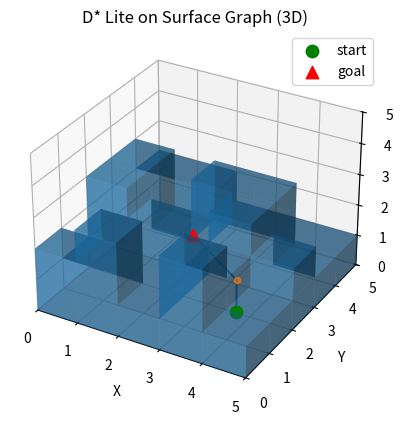

Reproduce this figure in Python.
import heapq
import random
from dataclasses import dataclass
from typing import Tuple, List, Dict, Optional, Set

INF = 10**15

# --- Face encoding ---
FACES = ("+X", "-X", "+Y", "-Y", "+Z", "-Z")
NORM = {
    "+X": (1, 0, 0), "-X": (-1, 0, 0),
    "+Y": (0, 1, 0), "-Y": (0, -1, 0),
    "+Z": (0, 0, 1), "-Z": (0, 0, -1),
}

OPPOSITE_FACE = {
    "+X": "-X", "-X": "+X",
    "+Y": "-Y", "-Y": "+Y",
    "+Z": "-Z", "-Z": "+Z",
}

# For each face, the 4 in-plane edge directions (orthogonal to the face normal)
EDGE_DIRS = {
    "+X": [(0, 1, 0), (0, -1, 0), (0, 0, 1), (0, 0, -1)],
    "-X": [(0, 1, 0), (0, -1, 0), (0, 0, 1), (0, 0, -1)],
    "+Y": [(1, 0, 0), (-1, 0, 0), (0, 0, 1), (0, 0, -1)],
    "-Y": [(1, 0, 0), (-1, 0, 0), (0, 0, 1), (0, 0, -1)],
    "+Z": [(1, 0, 0), (-1, 0, 0), (0, 1, 0), (0, -1, 0)],
    "-Z": [(1, 0, 0), (-1, 0, 0), (0, 1, 0), (0, -1, 0)],
}

@dataclass(frozen=True)
class Node:
    """A planning node: free-cell center position + direction toward an adjacent obstacle surface."""
    pos: Tuple[float, float, float]
    face_dir: str

    def __hash__(self):
        # Same position is the same planning point regardless of face direction.
        return hash(self.pos)

    def __eq__(self, other):
        return isinstance(other, Node) and self.pos == other.pos


class LazyPQ:
    """Priority queue with lazy deletion via key re-checking."""
    def __init__(self):
        self.h = []
        self.counter = 0

    def push(self, key, node):
        self.counter += 1
        heapq.heappush(self.h, (key[0], key[1], self.counter, node))

    def empty(self):
        return len(self.h) == 0

    def top(self):
        return self.h[0] if self.h else None

    def pop_valid(self, key_fn):
        while self.h:
            k1, k2, _, node = heapq.heappop(self.h)
            k_now = key_fn(node)
            if (k1, k2) == k_now:
                return (k1, k2), node
            # else outdated entry; drop
        return None, None

    def peek_key(self):
        # returns smallest key in heap (may be outdated, but ok for loop condition; safe but can be conservative)
        if not self.h:
            return (INF, INF)
        return (self.h[0][0], self.h[0][1])


class DStarLiteSurface3D:
    def __init__(self, occ, size_xyz: Tuple[int, int, int], start: Node, goal: Node):
        """
        occ: 3D occupancy container supporting occ[x,y,z] -> 0/1 (free/blocked)
             e.g. numpy array with shape (X,Y,Z) or dict-like with __getitem__
        size_xyz: (X,Y,Z)
        start/goal: Node=((x,y,z), face) on an obstacle voxel and must be an exposed face.
        """
        self.occ = occ
        self.X, self.Y, self.Z = size_xyz
        self.visited = [[[False for _ in range(self.Z)] for _ in range(self.Y)] for _ in range(self.X)]
        self.start = start
        self.goal = goal
        # Save original start/goal for visualization (since self.start gets modified during planning)
        self.start_orig = start
        self.goal_orig = goal

        if not self.valid_node(start):
            raise ValueError(f"start {start} is not a valid exposed obstacle face node.")
        if not self.valid_node(goal):
            raise ValueError(f"goal {goal} is not a valid exposed obstacle face node.")

        self.g: Dict[Node, int] = {}
        self.rhs: Dict[Node, int] = {}
        self.OPEN = LazyPQ()
        self.km = 0

        self.rhs[self.goal] = 0
        self.g[self.goal] = INF
        self.OPEN.push(self.key(self.goal), self.goal)
        print(f"Initialized D* Lite with start={self.start} and goal={self.goal}")
        
        # --- batch update mechanism ---
        self.update_buffer: Dict[Tuple[int,int,int], int] = {}  # voxel -> new_occ value
        self.affected_nodes_cache: Set[Node] = set()  # accumulated affected nodes

    # --- basic voxel helpers ---
    def in_bounds(self, v: Tuple[int,int,int]) -> bool:
        x,y,z = v
        return 0 <= x < self.X and 0 <= y < self.Y and 0 <= z < self.Z

    def occ_at(self, v: Tuple[int,int,int]) -> int:
        x,y,z = v
        return int(self.occ[x,y,z])

    def addv(self, a, b):
        return (a[0]+b[0], a[1]+b[1], a[2]+b[2])

    def idx_to_center(self, v: Tuple[int, int, int]) -> Tuple[float, float, float]:
        return (v[0] + 0.5, v[1] + 0.5, v[2] + 0.5)

    def center_to_idx(self, p: Tuple[float, float, float]) -> Tuple[int, int, int]:
        return (int(round(p[0] - 0.5)), int(round(p[1] - 0.5)), int(round(p[2] - 0.5)))

    def available_face_dirs(self, free_v: Tuple[int, int, int]) -> List[str]:
        """Directions from free_v center toward adjacent obstacle surfaces."""
        if not self.in_bounds(free_v) or self.occ_at(free_v) != 0:
            return []

        dirs = []
        for f in FACES:
            obs_v = self.addv(free_v, NORM[f])
            if self.in_bounds(obs_v) and self.occ_at(obs_v) == 1:
                dirs.append(f)
        return dirs

    # --- node validity: exposed face of an obstacle voxel ---
    def valid_node(self, node: Node) -> bool:
        if node.face_dir not in FACES:
            return False
        u = self.center_to_idx(node.pos)
        if not self.in_bounds(u):
            return False
        if self.occ_at(u) != 0:
            return False
        obs_v = self.addv(u, NORM[node.face_dir])
        return self.in_bounds(obs_v) and self.occ_at(obs_v) == 1

    # --- heuristic (safe lower bound) ---
    def h(self, a: Node, b: Node) -> int:
        va, vb = self.center_to_idx(a.pos), self.center_to_idx(b.pos)
        return abs(va[0]-vb[0]) + abs(va[1]-vb[1]) + abs(va[2]-vb[2])

    def key(self, s: Node):
        gs = self.g.get(s, INF)
        rs = self.rhs.get(s, INF)
        m = min(gs, rs)
        return (m + self.h(self.start, s) + self.km, m)

    # --- successors on the surface graph (1B/2A) ---
    def successors(self, node: Node) -> List[Node]:
        u = self.center_to_idx(node.pos)
        out: List[Node] = []

        # At a point, all available face directions can be used for next-step expansion.
        usable_dirs = self.available_face_dirs(u)
        if not usable_dirs:
            return out

        # Slide on free layer along in-plane edge directions of each usable face.
        for d_face in usable_dirs:
            for step_d in EDGE_DIRS[d_face]:
                u2 = self.addv(u, step_d)
                if not self.in_bounds(u2) or self.occ_at(u2) != 0:
                    continue

                for d2 in self.available_face_dirs(u2):
                    if not self.visited[u2[0]][u2[1]][u2[2]]:
                        out.append(Node(self.idx_to_center(u2), d2))

        # Edge flip: move around a right-angle edge of the same obstacle voxel
        # from face d_face to an orthogonal face f2.
        for d_face in usable_dirs:
            obs_v = self.addv(u, NORM[d_face])
            if not self.in_bounds(obs_v) or self.occ_at(obs_v) != 1:
                continue

            n1 = NORM[d_face]
            for f2 in FACES:
                if f2 == d_face:
                    continue
                n2 = NORM[f2]
                if n1[0] * n2[0] + n1[1] * n2[1] + n1[2] * n2[2] != 0:
                    continue  # only orthogonal faces share a right-angle edge

                # free cell adjacent to same obstacle voxel on face f2
                u2 = (obs_v[0] - n2[0], obs_v[1] - n2[1], obs_v[2] - n2[2])
                if not self.in_bounds(u2) or self.occ_at(u2) != 0:
                    continue
                if f2 in self.available_face_dirs(u2):
                    if not self.visited[u2[0]][u2[1]][u2[2]]:
                        out.append(Node(self.idx_to_center(u2), f2))

        # Optional: deduplicate (important when many candidates)
        # keep stable order
        seen: Set[Node] = set()
        dedup = []
        for s in out:
            if s not in seen:
                seen.add(s)
                dedup.append(s)
        return dedup

    def cost(self, a: Node, b: Node) -> int:
        # all moves cost 1 (your requirement)
        # If b is invalid, treat as blocked
        if not self.valid_node(b):
            return INF
        if a.pos == b.pos:
            return INF
        return 1

    # --- D* Lite core routines ---
    def update_vertex(self, u: Node):
        if u != self.goal:
            best = INF
            for s in self.successors(u):
                c = self.cost(u, s)
                if c >= INF: 
                    continue
                best = min(best, c + self.g.get(s, INF))
            self.rhs[u] = best

        if self.g.get(u, INF) != self.rhs.get(u, INF):
            self.OPEN.push(self.key(u), u)

    def compute_shortest_path(self):
        while True:
            top_key = self.OPEN.peek_key()
            start_key = self.key(self.start)
            print(f"OPEN top key: {top_key}, start key: {start_key}, g(start): {self.g.get(self.start, INF)}, rhs(start): {self.rhs.get(self.start, INF)}")
            if not (top_key < start_key or self.rhs.get(self.start, INF) != self.g.get(self.start, INF)):
                break

            k_old, u = self.OPEN.pop_valid(self.key)
            if u is None:
                break

            if k_old < self.key(u):
                self.OPEN.push(self.key(u), u)
                continue

            gu = self.g.get(u, INF)
            ru = self.rhs.get(u, INF)
            print(f"Processing node {u} with g={gu}, rhs={ru}")

            # lazy queue: skip entries for nodes that are already consistent
            if gu == ru:
                continue

            if gu > ru:
                self.g[u] = ru
                for p in self.local_predecessors(u):
                    print(f"gu > ru: Updating predecessor {p} of {u}")
                    self.update_vertex(p)
            else:
                self.g[u] = INF
                self.update_vertex(u)
                for p in self.local_predecessors(u):
                    print(f"gu < ru: Updating predecessor {p} of {u}")
                    self.update_vertex(p)

    def local_predecessors(self, node: Node) -> List[Node]:
        """
        Exact predecessors would require reverse edges on the surface graph.
        Practical approach for voxel surface graph: update a local candidate set.
        Since updates are 'occasional', local scanning is acceptable.
        """
        v = self.center_to_idx(node.pos)
        cand: List[Node] = []

        # Search a local 3x3x3 free-voxel neighborhood to capture slide + edge-flip predecessors.
        for dx in (-1, 0, 1):
            for dy in (-1, 0, 1):
                for dz in (-1, 0, 1):
                    v2 = (v[0] + dx, v[1] + dy, v[2] + dz)
                    if not self.in_bounds(v2) or self.occ_at(v2) != 0:
                        continue
                    for f2 in self.available_face_dirs(v2):
                        c = Node(self.idx_to_center(v2), f2)
                        if self.valid_node(c):
                            cand.append(c)

        # Keep only true predecessors according to current successor model.
        out = [c for c in cand if node in self.successors(c)]
        return list(dict.fromkeys(out))

    # --- usage helpers ---
    def plan_from_current(self) -> bool:
        """Run/repair plan for current start; returns True if reachable."""
        self.compute_shortest_path()
        return self.g.get(self.start, INF) < INF

    def extract_path_stateless(self, max_steps: int = 1000) -> List[Node]:
        """
        Extract path from start to goal WITHOUT modifying planner state.
        This is useful for visualization after replanning.
        
        Returns path by tracing greedy policy from g-values.
        """
        path: List[Node] = []
        if self.g.get(self.start, INF) >= INF:
            return path
        
        current = self.start
        path.append(current)
        
        for _ in range(max_steps):
            if current == self.goal:
                break
            
            # Greedy step: find successor with minimum cost
            best = INF
            best_s = None
            for s in self.successors(current):
                if s.pos == current.pos:
                    continue
                c = self.cost(current, s)
                val = c + self.g.get(s, INF)
                if val < best:
                    best = val
                    best_s = s
            
            if best_s is None:
                break
            
            current = best_s
            path.append(current)
        
        return path
    
    def plan(self, max_steps: int = 1000) -> List[Node]:
        """Plan from current start to goal and return PATH NODES list."""
        path: List[Node] = []
        if not self.plan_from_current():
            return path

        path.append(self.start)
        for _ in range(max_steps):
            if self.start == self.goal:
                break

            ns = self.next_step()
            if ns is None:
                break

            self.move_start_to(ns)
            path.append(self.start)

        return path

    def print_path_nodes(self, path: List[Node]) -> None:
        """Print detailed path information including nodes, positions, and goal status."""
        if not path:
            print("Path is empty.")
            return

        print("\n--- PATH NODES (voxel, face) ---")
        for i, n in enumerate(path):
            print(f"{i:03d}: {n}")

        print("\n--- PATH POINTS (face centers) ---")
        for i, n in enumerate(path):
            print(f"{i:03d}: {n.pos}")

        print(f"\nTotal steps: {len(path)}, Hit goal: {self.start == self.goal}")

    def plot_3d_voxels_and_path(self, path: List[Node], title: str = "D* Lite Surface Path") -> None:
        """Visualize 3D path on voxel grid with obstacles, path, start and goal."""
        try:
            import numpy as np
            import matplotlib.pyplot as plt
            from mpl_toolkits.mplot3d import Axes3D  # noqa: F401
        except ImportError:
            print("Warning: matplotlib or numpy not available for visualization.")
            return

        # Convert occupancy grid to boolean
        occ_np = np.array(self.occ, dtype=bool)
        
        fig = plt.figure()
        ax = fig.add_subplot(111, projection="3d")
        ax.set_title(title)

        # --- draw obstacles ---
        ax.voxels(occ_np, alpha=0.5)

        # --- draw path as line ---
        if path:
            pts = np.array([n.pos for n in path], dtype=float)
            ax.plot(pts[:, 0], pts[:, 1], pts[:, 2])
            
            # Draw only intermediate path points (exclude start and goal)
            if len(path) > 2:
                pts_mid = np.array([n.pos for n in path[1:-1]], dtype=float)
                ax.scatter(pts_mid[:, 0], pts_mid[:, 1], pts_mid[:, 2], s=20, alpha=0.6)

        # --- mark original start/goal (use start_orig/goal_orig to preserve original positions) ---
        sx, sy, sz = self.start_orig.pos
        gx, gy, gz = self.goal_orig.pos
        ax.scatter([sx], [sy], [sz], s=80, marker="o", label="start", color="green")  # start
        ax.scatter([gx], [gy], [gz], s=80, marker="^", label="goal", color="red")  # goal

        # axes limits / labels
        ax.set_xlim(0, self.X)
        ax.set_ylim(0, self.Y)
        ax.set_zlim(0, self.Z)
        ax.set_xlabel("X")
        ax.set_ylabel("Y")
        ax.set_zlabel("Z")
        ax.legend()

        plt.show()

    def next_step(self) -> Optional[Node]:
        """Greedy one-step on surface graph using g-values (like extracting policy)."""
        best = INF
        best_s = None
        for s in self.successors(self.start):
            if s.pos == self.start.pos:
                continue
            c = self.cost(self.start, s)
            val = c + self.g.get(s, INF)
            if val < best:
                best = val
                best_s = s
        return best_s

    def move_start_to(self, new_start: Node):
        """Advance the robot along the surface."""
        if not self.valid_node(new_start):
            raise ValueError(f"new_start {new_start} not valid.")
        old = self.start
        self.start = new_start
        self.km += self.h(old, new_start)
        u = self.center_to_idx(new_start.pos)
        self.visited[u[0]][u[1]][u[2]] = True  # book-keeping, not required for algorithm

        self.compute_shortest_path()

    def update_voxel(self, v: Tuple[int,int,int], new_occ: int, deferred: bool = False):
        """
        Update occupancy at voxel v.
        
        Args:
            v: voxel coordinate (x, y, z)
            new_occ: new occupancy value (0/1)
            deferred: if True, buffer the update and don't replan immediately;
                      if False, apply immediately and replan
        """
        if deferred:
            # Buffer the update for batch processing
            self.update_buffer[v] = new_occ
            return
        
        # Immediate update (legacy behavior or final application)
        x, y, z = v
        self.occ[x, y, z] = new_occ

        # affected voxels: v and its 6-neighbors (because exposure depends on 6-neighborhood)
        affected_voxels = [v]
        for dv in [(1,0,0),(-1,0,0),(0,1,0),(0,-1,0),(0,0,1),(0,0,-1)]:
            vv = self.addv(v, dv)
            if self.in_bounds(vv):
                affected_voxels.append(vv)

        # update all nearby free-cell points whose available surfaces may change
        affected_nodes: Set[Node] = set()
        for vv in affected_voxels:
            if not self.in_bounds(vv):
                continue
            if self.occ_at(vv) != 0:
                continue
            dirs = self.available_face_dirs(vv)
            for f in dirs:
                affected_nodes.add(Node(self.idx_to_center(vv), f))

            # Keep old keys around for cleanup when a point loses all faces.
            probe = Node(self.idx_to_center(vv), "+X")
            if probe in self.g or probe in self.rhs:
                affected_nodes.add(probe)

        for n in affected_nodes:
            if self.valid_node(n):
                self.update_vertex(n)
            else:
                # If it becomes invalid, set rhs=INF and g=INF to remove its influence
                self.rhs[n] = INF
                self.g[n] = INF
                self.update_vertex(n)

        self.compute_shortest_path()
    
    def buffer_update(self, v: Tuple[int,int,int], new_occ: int):
        """
        Buffer a single voxel occupancy update. 
        Does NOT trigger replanning - use apply_batch_updates() for that.
        
        Args:
            v: voxel coordinate
            new_occ: new occupancy value
        """
        self.update_buffer[v] = new_occ
    
    def buffer_updates(self, updates: Dict[Tuple[int,int,int], int]):
        """
        Buffer multiple voxel updates at once.
        
        Args:
            updates: dict mapping voxel coordinates to new occupancy values
        """
        self.update_buffer.update(updates)
    
    def apply_batch_updates(self, replan: bool = True):
        """
        Apply all buffered voxel updates and optionally trigger replanning.
        This is efficient because it avoids redundant recompute_shortest_path calls.
        
        Args:
            replan: if True, call compute_shortest_path once after all updates;
                    if False, updates are applied but path not recomputed (you must call later)
        
        Returns:
            Number of updates applied
        """
        if not self.update_buffer:
            return 0
        
        num_updates = len(self.update_buffer)
        
        # First pass: apply occupancy changes directly (without replan)
        for v, new_occ in self.update_buffer.items():
            x, y, z = v
            self.occ[x, y, z] = new_occ
        
        # Second pass: identify all affected surface nodes
        affected_voxels = set()
        for v in self.update_buffer.keys():
            affected_voxels.add(v)
            # Add 6-neighbors since exposure depends on neighborhood
            for dv in [(1,0,0),(-1,0,0),(0,1,0),(0,-1,0),(0,0,1),(0,0,-1)]:
                vv = self.addv(v, dv)
                if self.in_bounds(vv):
                    affected_voxels.add(vv)
        
        # Third pass: update all affected planning nodes
        affected_nodes: Set[Node] = set()
        for vv in affected_voxels:
            if not self.in_bounds(vv):
                continue
            if self.occ_at(vv) != 0:
                continue
            
            # Get current directions
            dirs = self.available_face_dirs(vv)
            for f in dirs:
                affected_nodes.add(Node(self.idx_to_center(vv), f))
            
            # Keep old keys for cleanup
            probe = Node(self.idx_to_center(vv), "+X")
            if probe in self.g or probe in self.rhs:
                affected_nodes.add(probe)
        
        # Fourth pass: update vertices (accumulate affected nodes, don't replan yet)
        for n in affected_nodes:
            if self.valid_node(n):
                self.update_vertex(n)
            else:
                self.rhs[n] = INF
                self.g[n] = INF
                self.update_vertex(n)
        
        # Fifth pass: single replanning after all updates
        if replan:
            self.compute_shortest_path()
            print(f"Applied {num_updates} batch updates and replanned")
        else:
            print(f"Applied {num_updates} batch updates (deferred replanning)")
        
        # Clear buffer
        self.update_buffer.clear()
        self.affected_nodes_cache.clear()
        
        return num_updates
    
    def clear_buffer(self):
        """Clear buffered updates without applying them."""
        self.update_buffer.clear()
        self.affected_nodes_cache.clear()
    
    def get_buffer_size(self) -> int:
        """Get number of pending updates in buffer."""
        return len(self.update_buffer)


# --- Example of how you'd call it (you can delete this in your project) ---
# 

if __name__ == "__main__":
    import numpy as np
    import random

    # ---------- build a demo 3D voxel world ----------
    X, Y, Z = 5, 5, 5
    occ = np.zeros((X, Y, Z), dtype=np.uint8)

    # Example obstacle block
    for x in range(0, X):
        for y in range(0, Y):
            z = random.randint(1, Z-2)
            occ[x, y, 0:z] = 1

    # Start/Goal are (free-cell center, direction-to-obstacle-face)
    valid_nodes = []
    for x in range(X):
        for y in range(Y):
            for zc in range(Z):
                if occ[x, y, zc] != 0:
                    continue
                for f in FACES:
                    ox, oy, oz = x + NORM[f][0], y + NORM[f][1], zc + NORM[f][2]
                    if 0 <= ox < X and 0 <= oy < Y and 0 <= oz < Z and occ[ox, oy, oz] == 1:
                        valid_nodes.append(Node((x + 0.5, y + 0.5, zc + 0.5), f))

    if len(valid_nodes) < 2:
        raise RuntimeError("Not enough valid nodes to sample start and goal.")

    # Ensure different coordinates (same coordinate is treated as same planning point).
    while True:
        start, goal = random.sample(valid_nodes, 2)
        if start.pos != goal.pos:
            break
    print(f"Random start={start}, goal={goal}")

    planner = DStarLiteSurface3D(occ, (X, Y, Z), start, goal)

    path = planner.plan(max_steps=20)
    ok = len(path) > 0
    print("reachable:", ok)

    if ok:
        planner.print_path_nodes(path)

    # ---------- 3D visualization ----------
    planner.plot_3d_voxels_and_path(path, title="D* Lite on Surface Graph (3D)")


# ============================================================================
# BATCH REPLANNING API DOCUMENTATION
# ============================================================================
"""
D* Lite now supports efficient batch updates for dynamic replanning:

BASIC API:
    planner = DStarLiteSurface3D(occ, size_xyz, start, goal)
    
    # Method 1: Buffer single update
    planner.buffer_update((x,y,z), new_occ_value)
    
    # Method 2: Buffer multiple updates at once
    updates_dict = {(x1,y1,z1): 0, (x2,y2,z2): 1, ...}
    planner.buffer_updates(updates_dict)
    
    # Apply all buffered updates with single replan (efficient!)
    num_applied = planner.apply_batch_updates(replan=True)
    
    # Extract path after replanning
    new_path = planner.plan(max_steps=100)

PERFORMANCE BENEFITS:
    Without batching:
        for each voxel change:
            planner.update_voxel(v, new_occ)  # calls compute_shortest_path() internally
        Total: N calls to compute_shortest_path() for N voxel changes
    
    With batching:
        for each voxel change:
            planner.buffer_update(v, new_occ)  # No planning yet
        planner.apply_batch_updates(replan=True)  # Single compute_shortest_path() call!
        Total: 1 call to compute_shortest_path() for N voxel changes

DEFERRED REPLANNING PATTERN:
    # Collect updates without immediate replanning
    changes = detect_map_changes()  # returns dict
    planner.buffer_updates(changes)
    planner.apply_batch_updates(replan=False)  # Apply updates but defer replanning
    
    # Later, when ready to plan:
    planner.compute_shortest_path()  # Replanning done
    path = planner.plan()

UTILITY METHODS:
    planner.get_buffer_size()        # Check how many updates are buffered
    planner.clear_buffer()           # Discard all buffered updates
    planner.update_voxel(v, occ, deferred=False)  # Single immediate update (legacy)
"""
